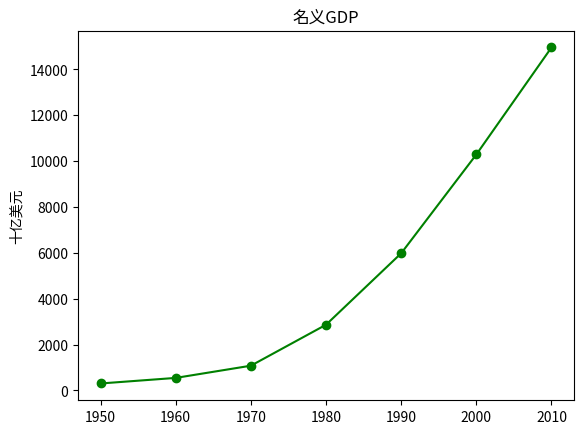

Write Python code to recreate this figure.
# 第三章：可视化数据
# 可视化数据练习
from matplotlib import pyplot as plt
from collections import Counter

# 线图1
years = [1950, 1960, 1970, 1980, 1990, 2000, 2010]
gdp = [300.2, 543.3, 1075.9, 2862.5, 5979.6, 10289.7, 14958.3]

plt.plot(years, gdp, color='green', marker='o', linestyle='solid')
plt.title("名义GDP")
plt.ylabel("十亿美元")
plt.show()


# 线图2
# variance = [1, 2, 4, 8, 16, 32, 64, 128, 256]
# bias_squared = [256, 128, 64, 32, 16, 8, 4, 2, 1]
# total_error = [x + y for x, y in zip(variance, bias_squared)]
# xs = [i for i, _ in enumerate(variance)]
# plt.plot(xs, variance, 'g-', label='variance')
# plt.plot(xs, bias_squared, 'r-.', label='bias^2')
# plt.plot(xs, total_error, 'b:', label='total error')
#
# loc=9指的是“顶部中央”
# plt.legend(loc=9)
# plt.xlabel('model complex')
# plt.title('picture')
# plt.show()


# 条形图
# 可自动居中，不需要调节
# movies = ["annie hall", "ben-hur", "casablance", "gandhi", "west side story"]
# num_oscars = [5, 11, 3, 8, 10]
# plt.bar(movies, num_oscars)
# plt.title(" my favorite movies")
# plt.ylabel("num_oscars")
# plt.show()


# 条形图2
# grades = [83, 95, 91, 70, 0, 85, 82, 100, 67, 73, 77, 0]
# decile = lambda grade: grade // 10 * 10
# histogram = Counter(decile(grade) for grade in grades)
# plt.bar(histogram.keys(), histogram.values(), 8)
# plt.axis([-5, 105, 0, 5])
# plt.xticks([10 * i for i in range(11)])
# plt.xlabel('grade')
# plt.ylabel('num_student')
# plt.show()

# 散点图
# friends = [70, 65, 72, 63, 71, 64, 60, 64, 67]
# minutes = [175, 170, 205, 120, 220, 130, 105, 145, 190]
# labels = ['a', 'b', 'c', 'd', 'e', 'f', 'g', 'h', 'i']
# plt.scatter(friends, minutes)
# 给每个点加上标记
# for label, friend_count, minute_count in zip(labels, friends, minutes):
#     plt.annotate(label,
#                  xy=(friend_count, minute_count),
#                  xytext=(5, -5),
#                  textcoords='offset points')
# plt.title('number')
# plt.xlabel('friend number')
# plt.show()
